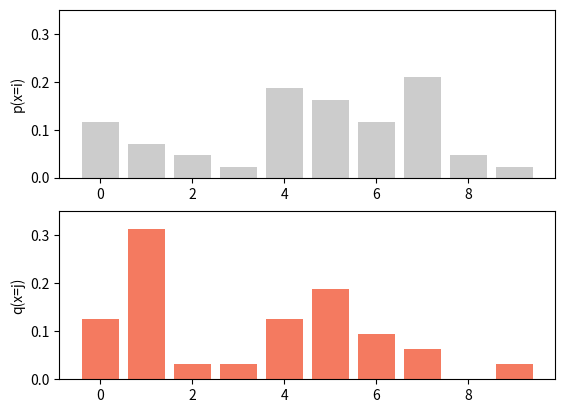
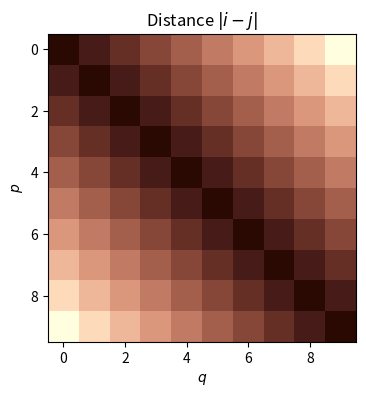
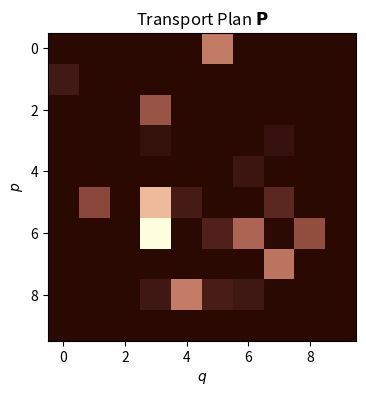

Python code for these plots, in order:
import numpy as np
import matplotlib.pyplot as plt
from matplotlib import cm
from matplotlib.colors import ListedColormap
from scipy.optimize import linprog

p=np.array([5,3,2,1,8,7,5,9,2,1])
q=np.array([4,10,1,1,4,6,3,2,0,1])
p=p/np.sum(p)
q=q/np.sum(q)

fig, ax=plt.subplots(2, 1)
x=np.arange(0, p.size, 1)
ax[0].bar(x, p, color="#cccccc")
ax[0].set_ylim([0, 0.35])
ax[0].set_ylabel("p(x=i)")
ax[1].bar(x, q, color="#f47a60")
ax[1].set_ylim([0, 0.35])
ax[1].set_ylabel("q(x=j)")
plt.show()

dist_mat=np.zeros((10,10))
for i in range(10):
    for j in range(10):
        dist_mat[i,j]=np.abs(i-j)
c=dist_mat.flatten()

my_colormap_vals_hex =('2a0902', '2b0a03', '2c0b04', '2d0c05', '2e0c06', '2f0d07', '300d08', '310e09', '320f0a', '330f0b', '34100b', '35110c', '36110d', '37120e', '38120f', '39130f', '3a1410', '3b1411', '3c1511', '3d1612', '3e1613', '3f1713', '401714', '411814', '421915', '431915', '451a16', '461b16', '471b17', '481c17', '491d18', '4a1d18', '4b1e19', '4c1f19', '4d1f1a', '4e201b', '50211b', '51211c', '52221c', '53231d', '54231d', '55241e', '56251e', '57261f', '58261f', '592720', '5b2821', '5c2821', '5d2922', '5e2a22', '5f2b23', '602b23', '612c24', '622d25', '632e25', '652e26', '662f26', '673027', '683027', '693128', '6a3229', '6b3329', '6c342a', '6d342a', '6f352b', '70362c', '71372c', '72372d', '73382e', '74392e', '753a2f', '763a2f', '773b30', '783c31', '7a3d31', '7b3e32', '7c3e33', '7d3f33', '7e4034', '7f4134', '804235', '814236', '824336', '834437', '854538', '864638', '874739', '88473a', '89483a', '8a493b', '8b4a3c', '8c4b3c', '8d4c3d', '8e4c3e', '8f4d3f', '904e3f', '924f40', '935041', '945141', '955242', '965343', '975343', '985444', '995545', '9a5646', '9b5746', '9c5847', '9d5948', '9e5a49', '9f5a49', 'a05b4a', 'a15c4b', 'a35d4b', 'a45e4c', 'a55f4d', 'a6604e', 'a7614e', 'a8624f', 'a96350', 'aa6451', 'ab6552', 'ac6552', 'ad6653', 'ae6754', 'af6855', 'b06955', 'b16a56', 'b26b57', 'b36c58', 'b46d59', 'b56e59', 'b66f5a', 'b7705b', 'b8715c', 'b9725d', 'ba735d', 'bb745e', 'bc755f', 'bd7660', 'be7761', 'bf7862', 'c07962', 'c17a63', 'c27b64', 'c27c65', 'c37d66', 'c47e67', 'c57f68', 'c68068', 'c78169', 'c8826a', 'c9836b', 'ca846c', 'cb856d', 'cc866e', 'cd876f', 'ce886f', 'ce8970', 'cf8a71', 'd08b72', 'd18c73', 'd28d74', 'd38e75', 'd48f76', 'd59077', 'd59178', 'd69279', 'd7937a', 'd8957b', 'd9967b', 'da977c', 'da987d', 'db997e', 'dc9a7f', 'dd9b80', 'de9c81', 'de9d82', 'df9e83', 'e09f84', 'e1a185', 'e2a286', 'e2a387', 'e3a488', 'e4a589', 'e5a68a', 'e5a78b', 'e6a88c', 'e7aa8d', 'e7ab8e', 'e8ac8f', 'e9ad90', 'eaae91', 'eaaf92', 'ebb093', 'ecb295', 'ecb396', 'edb497', 'eeb598', 'eeb699', 'efb79a', 'efb99b', 'f0ba9c', 'f1bb9d', 'f1bc9e', 'f2bd9f', 'f2bfa1', 'f3c0a2', 'f3c1a3', 'f4c2a4', 'f5c3a5', 'f5c5a6', 'f6c6a7', 'f6c7a8', 'f7c8aa', 'f7c9ab', 'f8cbac', 'f8ccad', 'f8cdae', 'f9ceb0', 'f9d0b1', 'fad1b2', 'fad2b3', 'fbd3b4', 'fbd5b6', 'fbd6b7', 'fcd7b8', 'fcd8b9', 'fcdaba', 'fddbbc', 'fddcbd', 'fddebe', 'fddfbf', 'fee0c1', 'fee1c2', 'fee3c3', 'fee4c5', 'ffe5c6', 'ffe7c7', 'ffe8c9', 'ffe9ca', 'ffebcb', 'ffeccd', 'ffedce', 'ffefcf', 'fff0d1', 'fff2d2', 'fff3d3', 'fff4d5', 'fff6d6', 'fff7d8', 'fff8d9', 'fffada', 'fffbdc', 'fffcdd', 'fffedf', 'ffffe0')
my_colormap_vals_dec = np.array([int(element,base=16) for element in my_colormap_vals_hex])
r = np.floor(my_colormap_vals_dec/(256*256))
g = np.floor((my_colormap_vals_dec - r *256 *256)/256)
b = np.floor(my_colormap_vals_dec - r * 256 *256 - g * 256)
my_colormap = ListedColormap(np.vstack((r,g,b)).transpose()/255.0)

def Draw2DHeatmap(data, title, my_colormap):
    xv, yv=np.meshgrid(np.linspace(0,1,10), np.linspace(0,1,10))
    fig, ax=plt.subplots()
    fig.set_size_inches(4,4)
    plt.imshow(data, cmap=my_colormap)
    ax.set_title(title)
    ax.set_xlabel('$q$')
    ax.set_ylabel('$p$')
    plt.show()

Draw2DHeatmap(dist_mat, r'Distance $|i-j|$', my_colormap)

b=np.hstack((p, q))[np.newaxis].transpose()
A=np.random.uniform(-1,1, (20,100))
opt=linprog(c, A_eq=A, b_eq=b)
print(opt)

TP=np.array(opt.x).reshape(10,10)
Draw2DHeatmap(TP, r'Transport Plan $\mathbf{P}$', my_colormap)
was = np.sum(TP * dist_mat)
print("Your Wasserstein distance = ", was)
print("Correct answer =  0.15148578811369506")
